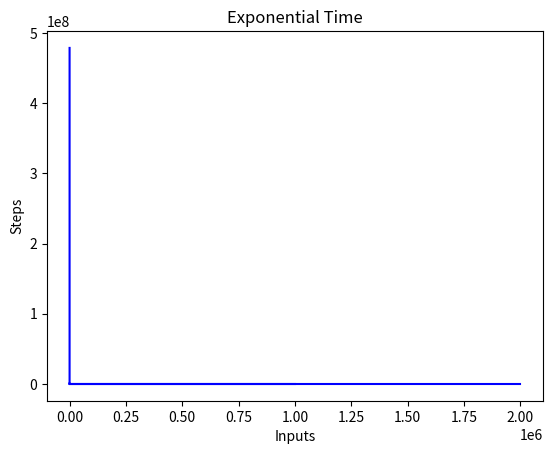

The script that saved this image:

#import the libraries
import numpy as py
import matplotlib.pyplot as plt
import pandas as pd



#Constant Complexity (O(C))
def constant_algo(items):
    result = items[0] * items[0]
    print ()

constant_algo([4, 5, 6, 8])


x = [2, 4, 6, 8, 10, 12]
y = [2, 2, 2, 2, 2, 2]

plt.plot(x, y, 'b')
plt.xlabel('Inputs')
plt.ylabel('Steps')
plt.title('Constant Complexity')
plt.show()



#Linear Complexity (O(n))
def linear_algo(items):
    for item in items:
        print(item)

linear_algo([4, 5, 6, 8])

x = [2, 4, 6, 8, 10, 12]

y = [2, 4, 6, 8, 10, 12]

plt.plot(x, y, 'b')
plt.xlabel('Inputs')
plt.ylabel('Steps')
plt.title('Linear Complexity')
plt.show()


#Quadratic Complexity (O(n^2))
def quadratic_algo(items):
    for item in items:
        for item2 in items:
            print(item, ' ' ,item)

quadratic_algo([4, 5, 6, 8])

x = [2, 4, 6, 8, 10, 12]

y = [4, 16, 36, 64, 100, 144]

plt.plot(x, y, 'b')
plt.xlabel('Inputs')
plt.ylabel('Steps')
plt.title('Quadratic Complexity')
plt.show()


#Logarithmic Time — O(log n)
def binary_search(data, value):
    n = len(data)
    left = 0
    right = n - 1
    while left <= right:
        middle = (left + right) // 2
        if value < data[middle]:
            right = middle - 1
        elif value > data[middle]:
            left = middle + 1
        else:
            return middle
    raise ValueError('Value is not in the list')
    
if __name__ == '__main__':
    data = [1, 2, 3, 4, 5, 6, 7, 8, 9]
    print(binary_search(data, 8))



x = [10, 100, 1000, 10000, 100000, 1000000]
y = [2, 4, 6, 8, 10, 12]

plt.plot(x, y, 'b')
plt.xlabel('Inputs')
plt.ylabel('Steps')
plt.title('Logarithmic Time')
plt.show()



#Quasilinear Time — O(n log n)
def merge_sort(data):
    if len(data) <= 1:
        return
    
    mid = len(data) // 2
    left_data = data[:mid]
    right_data = data[mid:]
    
    merge_sort(left_data)
    merge_sort(right_data)
    
    left_index = 0
    right_index = 0
    data_index = 0
    
    while left_index < len(left_data) and right_index < len(right_data):
        if left_data[left_index] < right_data[right_index]:
            data[data_index] = left_data[left_index]
            left_index += 1
        else:
            data[data_index] = right_data[right_index]
            right_index += 1
        data_index += 1
    
    if left_index < len(left_data):
        del data[data_index:]
        data += left_data[left_index:]
    elif right_index < len(right_data):
        del data[data_index:]
        data += right_data[right_index:]
    
if __name__ == '__main__':
    data = [9, 1, 7, 6, 2, 8, 5, 3, 4, 0]
    merge_sort(data)
    print(data)

x = [20, 200, 2000, 20000, 200000, 2000000]
y = [2, 4, 6, 8, 10, 12]



plt.plot(x, y, 'b')
plt.xlabel('Inputs')
plt.ylabel('Steps')
plt.title('Quasilinear Time')
plt.show()

#Quadratic Time — O(n²)
def bubble_sort(data):
    swapped = True
    while swapped:
        swapped = False
        for i in range(len(data)-1):
            if data[i] > data[i+1]:
                data[i], data[i+1] = data[i+1], data[i]
                swapped = True
    
if __name__ == '__main__':
    data = [9, 1, 7, 6, 2, 8, 5, 3, 4, 0]
    bubble_sort(data)
    print(data)

x = [2, 4, 6, 8, 10, 12]

y = [20, 40, 60, 80, 100, 120]

plt.plot(x, y, 'b')
plt.xlabel('Inputs')
plt.ylabel('Steps')
plt.title('Quadratic Time')
plt.show()


#Factorial — O(n!)
def heap_permutation(data, n):
    if n == 1:
        print(data)
        return
    
    for i in range(n):
        heap_permutation(data, n - 1)
        if n % 2 == 0:
            data[i], data[n-1] = data[n-1], data[i]
        else:
            data[0], data[n-1] = data[n-1], data[0]
    
if __name__ == '__main__':
    data = [1, 2, 3]
    heap_permutation(data, len(data))
    
x = [5, 10, 15, 20, 25, 30]

y = [2, 24, 720, 40320, 3628800, 479001600]

plt.plot(x, y, 'b')
plt.xlabel('Inputs')
plt.ylabel('Steps')
plt.title('Factorial')
plt.show()

#Exponential Time — O(2^n)
def fibonacci(num):
    if (num <= 1):
       return num
    return  fibonacci(num - 2) + fibonacci(num - 1)

fibonacci(10)

x = [5, 10, 15, 20, 25, 30]

y = [5, 55, 610, 6765, 75025, 832040]

plt.plot(x, y, 'b')
plt.xlabel('Inputs')
plt.ylabel('Steps')
plt.title('Exponential Time')
plt.show()